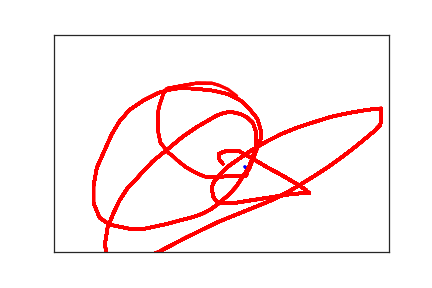

Values plotted in this chart, from the file beside it:
4.690000000000000000e+02, 4.500000000000000000e+02, 0.000000000000000000e+00, 1.000000000000000000e+00
4.560000000000000000e+02, 4.420000000000000000e+02, 3.100000000000000000e+01, 1.000000000000000000e+00
3.900000000000000000e+02, 3.890000000000000000e+02, 8.639971400000000000e+07, 2.000000000000000000e+00
3.910000000000000000e+02, 3.790000000000000000e+02, 8.639972800000000000e+07, 2.000000000000000000e+00
3.920000000000000000e+02, 3.690000000000000000e+02, 8.639974500000000000e+07, 2.000000000000000000e+00
3.920000000000000000e+02, 3.600000000000000000e+02, 8.639976800000000000e+07, 2.000000000000000000e+00
3.920000000000000000e+02, 3.520000000000000000e+02, 8.639978700000000000e+07, 2.000000000000000000e+00
3.890000000000000000e+02, 3.430000000000000000e+02, 8.639979800000000000e+07, 2.000000000000000000e+00
3.830000000000000000e+02, 3.350000000000000000e+02, 8.639981100000000000e+07, 2.000000000000000000e+00
3.770000000000000000e+02, 3.270000000000000000e+02, 8.639983500000000000e+07, 2.000000000000000000e+00
3.710000000000000000e+02, 3.190000000000000000e+02, 8.639984900000000000e+07, 2.000000000000000000e+00
3.640000000000000000e+02, 3.120000000000000000e+02, 8.639986100000000000e+07, 2.000000000000000000e+00
3.560000000000000000e+02, 3.040000000000000000e+02, 8.639988400000000000e+07, 2.000000000000000000e+00
3.480000000000000000e+02, 2.960000000000000000e+02, 8.639990000000000000e+07, 2.000000000000000000e+00
3.400000000000000000e+02, 2.880000000000000000e+02, 8.639991200000000000e+07, 2.000000000000000000e+00
3.300000000000000000e+02, 2.800000000000000000e+02, 8.639992900000000000e+07, 2.000000000000000000e+00
3.190000000000000000e+02, 2.720000000000000000e+02, 8.639995500000000000e+07, 2.000000000000000000e+00
3.070000000000000000e+02, 2.650000000000000000e+02, 8.639996900000000000e+07, 2.000000000000000000e+00
2.950000000000000000e+02, 2.580000000000000000e+02, 8.639998700000000000e+07, 2.000000000000000000e+00
2.900000000000000000e+02, 2.550000000000000000e+02, 1.000000000000000000e+00, 2.000000000000000000e+00
2.790000000000000000e+02, 2.480000000000000000e+02, 3.100000000000000000e+01, 2.000000000000000000e+00
2.640000000000000000e+02, 2.400000000000000000e+02, 4.700000000000000000e+01, 2.000000000000000000e+00
2.500000000000000000e+02, 2.310000000000000000e+02, 7.500000000000000000e+01, 2.000000000000000000e+00
2.390000000000000000e+02, 2.240000000000000000e+02, 1.000000000000000000e+02, 2.000000000000000000e+00
2.350000000000000000e+02, 2.200000000000000000e+02, 1.170000000000000000e+02, 2.000000000000000000e+00
2.310000000000000000e+02, 2.160000000000000000e+02, 1.290000000000000000e+02, 2.000000000000000000e+00
2.220000000000000000e+02, 2.070000000000000000e+02, 1.720000000000000000e+02, 2.000000000000000000e+00
2.170000000000000000e+02, 2.020000000000000000e+02, 1.900000000000000000e+02, 2.000000000000000000e+00
2.120000000000000000e+02, 1.960000000000000000e+02, 2.060000000000000000e+02, 2.000000000000000000e+00
2.070000000000000000e+02, 1.910000000000000000e+02, 2.210000000000000000e+02, 2.000000000000000000e+00
2.020000000000000000e+02, 1.860000000000000000e+02, 2.430000000000000000e+02, 2.000000000000000000e+00
1.980000000000000000e+02, 1.820000000000000000e+02, 2.600000000000000000e+02, 2.000000000000000000e+00
1.880000000000000000e+02, 1.750000000000000000e+02, 2.790000000000000000e+02, 2.000000000000000000e+00
1.830000000000000000e+02, 1.720000000000000000e+02, 2.980000000000000000e+02, 2.000000000000000000e+00
1.780000000000000000e+02, 1.690000000000000000e+02, 3.160000000000000000e+02, 2.000000000000000000e+00
1.730000000000000000e+02, 1.660000000000000000e+02, 3.330000000000000000e+02, 2.000000000000000000e+00
1.690000000000000000e+02, 1.640000000000000000e+02, 3.540000000000000000e+02, 2.000000000000000000e+00
1.660000000000000000e+02, 1.630000000000000000e+02, 3.740000000000000000e+02, 2.000000000000000000e+00
1.620000000000000000e+02, 1.620000000000000000e+02, 3.890000000000000000e+02, 2.000000000000000000e+00
1.580000000000000000e+02, 1.620000000000000000e+02, 4.030000000000000000e+02, 2.000000000000000000e+00
1.540000000000000000e+02, 1.620000000000000000e+02, 4.210000000000000000e+02, 2.000000000000000000e+00
1.510000000000000000e+02, 1.620000000000000000e+02, 4.370000000000000000e+02, 2.000000000000000000e+00
1.480000000000000000e+02, 1.620000000000000000e+02, 4.510000000000000000e+02, 2.000000000000000000e+00
1.450000000000000000e+02, 1.620000000000000000e+02, 4.690000000000000000e+02, 2.000000000000000000e+00
1.420000000000000000e+02, 1.620000000000000000e+02, 4.900000000000000000e+02, 2.000000000000000000e+00
1.330000000000000000e+02, 1.680000000000000000e+02, 5.100000000000000000e+02, 2.000000000000000000e+00
1.270000000000000000e+02, 1.730000000000000000e+02, 5.380000000000000000e+02, 2.000000000000000000e+00
1.210000000000000000e+02, 1.770000000000000000e+02, 5.470000000000000000e+02, 2.000000000000000000e+00
1.150000000000000000e+02, 1.810000000000000000e+02, 5.650000000000000000e+02, 2.000000000000000000e+00
1.080000000000000000e+02, 1.850000000000000000e+02, 5.870000000000000000e+02, 2.000000000000000000e+00
1.010000000000000000e+02, 1.890000000000000000e+02, 5.980000000000000000e+02, 2.000000000000000000e+00
9.500000000000000000e+01, 1.920000000000000000e+02, 6.140000000000000000e+02, 2.000000000000000000e+00
8.900000000000000000e+01, 1.960000000000000000e+02, 6.330000000000000000e+02, 2.000000000000000000e+00
8.400000000000000000e+01, 1.990000000000000000e+02, 6.520000000000000000e+02, 2.000000000000000000e+00
7.900000000000000000e+01, 2.030000000000000000e+02, 6.680000000000000000e+02, 2.000000000000000000e+00
7.400000000000000000e+01, 2.060000000000000000e+02, 6.820000000000000000e+02, 2.000000000000000000e+00
6.900000000000000000e+01, 2.100000000000000000e+02, 7.000000000000000000e+02, 2.000000000000000000e+00
6.400000000000000000e+01, 2.160000000000000000e+02, 7.140000000000000000e+02, 2.000000000000000000e+00
6.000000000000000000e+01, 2.240000000000000000e+02, 7.360000000000000000e+02, 2.000000000000000000e+00
5.600000000000000000e+01, 2.310000000000000000e+02, 7.500000000000000000e+02, 2.000000000000000000e+00
4.600000000000000000e+01, 2.520000000000000000e+02, 7.770000000000000000e+02, 2.000000000000000000e+00
... 10 more rows
